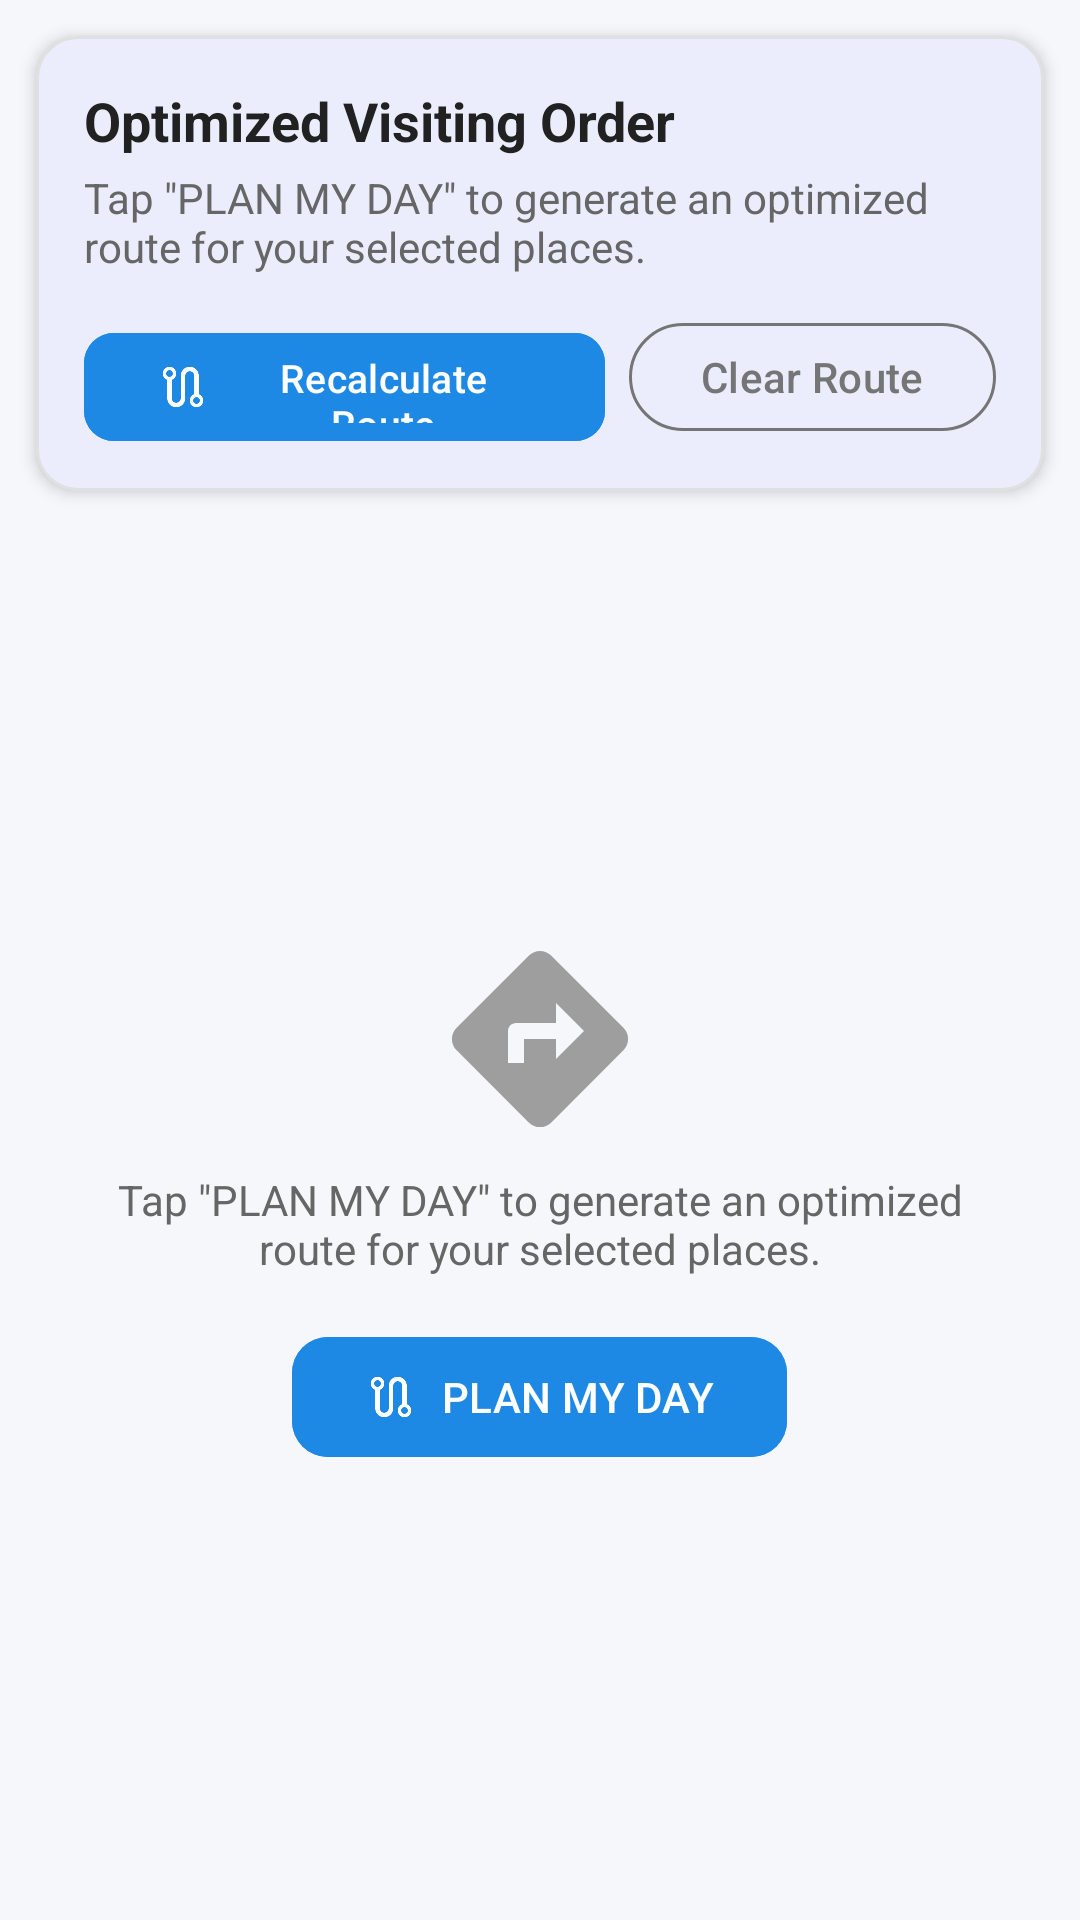

Reconstruct the res/layout file that produces this screen, plus the resources it refers to.
<!-- AndroidManifest.xml: application theme Theme.DAYPLANNER -->
<!-- res/layout/fragment_route.xml -->
<?xml version="1.0" encoding="utf-8"?>

<androidx.constraintlayout.widget.ConstraintLayout xmlns:android="http://schemas.android.com/apk/res/android"
    xmlns:app="http://schemas.android.com/apk/res-auto"
    xmlns:tools="http://schemas.android.com/tools"
    android:layout_width="match_parent"
    android:layout_height="match_parent"
    android:background="@color/bg_light">

    
    <com.google.android.material.card.MaterialCardView
        android:id="@+id/cardRouteHeader"
        android:layout_width="match_parent"
        android:layout_height="wrap_content"
        android:layout_margin="12dp"
        app:cardCornerRadius="14dp"
        app:cardElevation="3dp"
        app:layout_constraintTop_toTopOf="parent"
        app:strokeColor="@color/divider_color"
        app:strokeWidth="1dp">

        <LinearLayout
            android:layout_width="match_parent"
            android:layout_height="wrap_content"
            android:orientation="vertical"
            android:padding="16dp">

            <TextView
                android:layout_width="wrap_content"
                android:layout_height="wrap_content"
                android:text="Optimized Visiting Order"
                android:textColor="@color/text_primary"
                android:textSize="18sp"
                android:textStyle="bold" />

            <TextView
                android:id="@+id/tvRouteSummaryDetails"
                android:layout_width="wrap_content"
                android:layout_height="wrap_content"
                android:layout_marginTop="4dp"
                android:text="@string/no_route_yet"
                android:textColor="@color/text_secondary"
                android:textSize="14sp" />

            <LinearLayout
                android:layout_width="match_parent"
                android:layout_height="wrap_content"
                android:layout_marginTop="12dp"
                android:orientation="horizontal">

                <com.google.android.material.button.MaterialButton
                    android:id="@+id/btnRecalculateRoute"
                    style="@style/Widget.Material3.Button"
                    android:layout_width="0dp"
                    android:layout_height="44dp"
                    android:layout_weight="1"
                    android:backgroundTint="@color/primary_blue"
                    android:text="@string/recalculate_route"
                    android:textSize="13sp"
                    app:cornerRadius="10dp"
                    app:icon="@drawable/ic_route" />

                <com.google.android.material.button.MaterialButton
                    android:id="@+id/btnClearRouteDetails"
                    style="@style/Widget.Material3.Button.OutlinedButton"
                    android:layout_width="wrap_content"
                    android:layout_height="44dp"
                    android:layout_marginStart="8dp"
                    android:text="@string/clear_route"
                    android:textColor="@color/stop_completed"
                    app:strokeColor="@color/stop_completed" />
            </LinearLayout>
        </LinearLayout>
    </com.google.android.material.card.MaterialCardView>

    
    <androidx.recyclerview.widget.RecyclerView
        android:id="@+id/rvRouteStops"
        android:layout_width="match_parent"
        android:layout_height="0dp"
        android:layout_marginTop="8dp"
        android:clipToPadding="false"
        android:paddingBottom="16dp"
        app:layout_constraintBottom_toBottomOf="parent"
        app:layout_constraintTop_toBottomOf="@id/cardRouteHeader"
        tools:listitem="@layout/item_place" />

    
    <LinearLayout
        android:id="@+id/layoutRouteEmpty"
        android:layout_width="match_parent"
        android:layout_height="wrap_content"
        android:gravity="center"
        android:orientation="vertical"
        android:padding="32dp"
        app:layout_constraintBottom_toBottomOf="parent"
        app:layout_constraintTop_toBottomOf="@id/cardRouteHeader">

        <ImageView
            android:layout_width="64dp"
            android:layout_height="64dp"
            android:src="@drawable/ic_directions"
            app:tint="@color/text_hint" />

        <TextView
            android:layout_width="wrap_content"
            android:layout_height="wrap_content"
            android:layout_marginTop="12dp"
            android:gravity="center"
            android:text="@string/no_route_yet"
            android:textColor="@color/text_secondary"
            android:textSize="14sp" />

        <com.google.android.material.button.MaterialButton
            android:id="@+id/btnPlanMyDayEmpty"
            style="@style/Widget.Material3.Button"
            android:layout_width="wrap_content"
            android:layout_height="wrap_content"
            android:layout_marginTop="16dp"
            android:backgroundTint="@color/primary_blue"
            android:text="@string/plan_my_day"
            app:cornerRadius="12dp"
            app:icon="@drawable/ic_route" />
    </LinearLayout>

</androidx.constraintlayout.widget.ConstraintLayout>
<!-- res/layout/item_place.xml (included above) -->
<?xml version="1.0" encoding="utf-8"?>

<com.google.android.material.card.MaterialCardView xmlns:android="http://schemas.android.com/apk/res/android"
    xmlns:app="http://schemas.android.com/apk/res-auto"
    xmlns:tools="http://schemas.android.com/tools"
    android:layout_width="match_parent"
    android:layout_height="wrap_content"
    android:layout_marginHorizontal="12dp"
    android:layout_marginVertical="6dp"
    app:cardCornerRadius="12dp"
    app:cardElevation="3dp"
    app:strokeColor="@color/divider_color"
    app:strokeWidth="1dp">

    <androidx.constraintlayout.widget.ConstraintLayout
        android:layout_width="match_parent"
        android:layout_height="wrap_content"
        android:padding="12dp">

        <TextView
            android:id="@+id/tvVisitOrder"
            android:layout_width="28dp"
            android:layout_height="28dp"
            android:background="@drawable/bg_circle_order"
            android:gravity="center"
            android:textColor="@color/white"
            android:textSize="12sp"
            android:textStyle="bold"
            android:visibility="gone"
            app:layout_constraintStart_toStartOf="parent"
            app:layout_constraintTop_toTopOf="parent"
            tools:text="#1"
            tools:visibility="visible" />

        <CheckBox
            android:id="@+id/cbCompleted"
            android:layout_width="wrap_content"
            android:layout_height="wrap_content"
            app:layout_constraintBottom_toBottomOf="parent"
            app:layout_constraintStart_toEndOf="@id/tvVisitOrder"
            app:layout_constraintTop_toTopOf="parent" />

        <TextView
            android:id="@+id/tvPlaceName"
            android:layout_width="0dp"
            android:layout_height="wrap_content"
            android:layout_marginStart="8dp"
            android:layout_marginEnd="8dp"
            android:textColor="@color/text_primary"
            android:textSize="16sp"
            android:textStyle="bold"
            app:layout_constraintEnd_toStartOf="@id/tvBadgeStopType"
            app:layout_constraintStart_toEndOf="@id/cbCompleted"
            app:layout_constraintTop_toTopOf="parent"
            tools:text="Eiffel Tower" />

        <TextView
            android:id="@+id/tvPlaceAddress"
            android:layout_width="0dp"
            android:layout_height="wrap_content"
            android:layout_marginTop="2dp"
            android:ellipsize="end"
            android:maxLines="2"
            android:textColor="@color/text_secondary"
            android:textSize="13sp"
            app:layout_constraintEnd_toStartOf="@id/btnDelete"
            app:layout_constraintStart_toStartOf="@id/tvPlaceName"
            app:layout_constraintTop_toBottomOf="@id/tvPlaceName"
            tools:text="Champ de Mars, 5 Av. Anatole France, Paris" />

        <TextView
            android:id="@+id/tvBadgeStopType"
            android:layout_width="wrap_content"
            android:layout_height="wrap_content"
            android:background="@color/stop_sightseeing"
            android:paddingHorizontal="8dp"
            android:paddingVertical="3dp"
            android:textColor="@color/white"
            android:textSize="10sp"
            android:textStyle="bold"
            app:layout_constraintEnd_toStartOf="@id/btnDelete"
            app:layout_constraintTop_toTopOf="parent"
            tools:text="SIGHTSEEING" />

        <ImageButton
            android:id="@+id/btnDelete"
            android:layout_width="36dp"
            android:layout_height="36dp"
            android:background="?attr/selectableItemBackgroundBorderless"
            android:contentDescription="@string/remove"
            android:src="@drawable/ic_delete"
            app:layout_constraintBottom_toBottomOf="parent"
            app:layout_constraintEnd_toEndOf="parent"
            app:layout_constraintTop_toTopOf="parent"
            app:tint="@color/stop_completed" />

    </androidx.constraintlayout.widget.ConstraintLayout>
</com.google.android.material.card.MaterialCardView>
<!-- resources referenced by this layout -->
<resources>
  <color name="bg_light">#F5F7FA</color>
  <color name="divider_color">#E0E0E0</color>
  <color name="primary_blue">#1E88E5</color>
  <color name="stop_completed">#757575</color>
  <color name="stop_sightseeing">#1E88E5</color>
  <color name="text_hint">#9E9E9E</color>
  <color name="text_primary">#212121</color>
  <color name="text_secondary">#666666</color>
  <color name="white">#FFFFFFFF</color>
  <!-- drawable bg_circle_order (drawable) -->
  <?xml version="1.0" encoding="utf-8"?>
  
  <shape xmlns:android="http://schemas.android.com/apk/res/android"
      android:shape="oval">
      <solid android:color="@color/primary_blue" />
      <size
          android:width="28dp"
          android:height="28dp" />
  </shape>
  <!-- drawable ic_directions (drawable) -->
  <vector xmlns:android="http://schemas.android.com/apk/res/android"
      android:width="24dp"
      android:height="24dp"
      android:viewportWidth="24"
      android:viewportHeight="24">
    <path
        android:fillColor="#FF000000"
        android:pathData="M22.43,10.59l-9.01,-9.01c-0.78,-0.78 -2.05,-0.78 -2.83,0l-9.01,9.01c-0.78,0.78 -0.78,2.05 0,2.83l9.01,9.01c0.78,0.78 2.05,0.78 2.83,0l9.01,-9.01c0.78,-0.79 0.78,-2.05 0,-2.83zM14,14.5V12h-4v3H8v-4c0,-0.55 0.45,-1 1,-1h5V7.5l3.5,3.5 -3.5,3.5z"/>
  </vector>
  <!-- drawable ic_route (drawable) -->
  <vector xmlns:android="http://schemas.android.com/apk/res/android"
      android:width="24dp"
      android:height="24dp"
      android:viewportWidth="24"
      android:viewportHeight="24">
    <path
        android:fillColor="#FF000000"
        android:pathData="M19,15.18V7c0,-2.21 -1.79,-4 -4,-4s-4,1.79 -4,4v10c0,1.1 -0.9,2 -2,2s-2,-0.9 -2,-2V8.82C8.16,8.4 9,7.3 9,6c0,-1.66 -1.34,-3 -3,-3S3,4.34 3,6c0,1.3 0.84,2.4 2,2.82V17c0,2.21 1.79,4 4,4s4,-1.79 4,-4V7c0,-1.1 0.9,-2 2,-2s2,0.9 2,2v8.18c-1.16,0.41 -2,1.51 -2,2.82 0,1.66 1.34,3 3,3s3,-1.34 3,-3c0,-1.31 -0.84,-2.41 -2,-2.82zM6,4.5c0.83,0 1.5,0.67 1.5,1.5S6.83,7.5 6,7.5 4.5,6.83 4.5,6 5.17,4.5 6,4.5zm12,15c-0.83,0 -1.5,-0.67 -1.5,-1.5s0.67,-1.5 1.5,-1.5 1.5,0.67 1.5,1.5 -0.67,1.5 -1.5,1.5z"/>
  </vector>
  <string name="clear_route">Clear Route</string>
  <string name="no_route_yet">Tap \"PLAN MY DAY\" to generate an optimized route for your selected places.</string>
  <string name="plan_my_day">PLAN MY DAY</string>
  <string name="recalculate_route">Recalculate Route</string>
  <string name="remove">Remove</string>
  <style name="Theme.DAYPLANNER" parent="Base.Theme.DAYPLANNER" />
  <style name="Base.Theme.DAYPLANNER" parent="Theme.Material3.DayNight.NoActionBar">
          <item name="colorPrimary">@color/primary_blue</item>
          <item name="colorPrimaryVariant">@color/primary_dark</item>
          <item name="colorOnPrimary">@color/white</item>
          <item name="colorSecondary">@color/secondary_teal</item>
          <item name="colorOnSecondary">@color/white</item>
          <item name="android:statusBarColor">@color/primary_dark</item>
      </style>
  <color name="primary_dark">#1565C0</color>
  <color name="secondary_teal">#00897B</color>
</resources>
